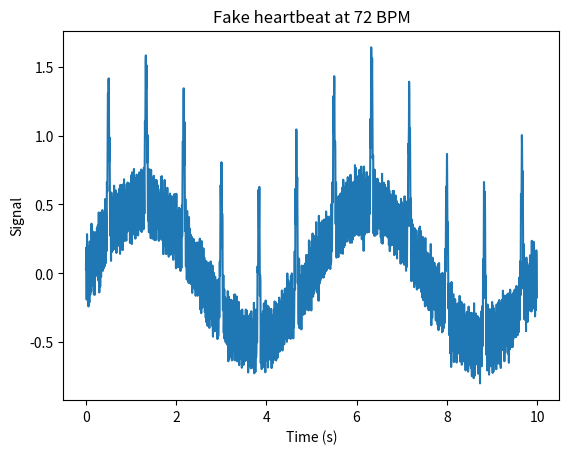

Source code (Python):
import numpy as np
import matplotlib.pyplot as plt


def generate_signal(bpm=72, duration=10, sample_rate=250,
                    drift=True, hum=True, noise=True):
    """Make a fake heartbeat signal. Returns (time, signal) arrays."""
    # 1. Time stamps: one every 1/sample_rate seconds
    t = np.arange(0, duration, 1 / sample_rate)

    # 2. Blank signal, same length as t
    signal = np.zeros(len(t))

    # 3. Add one bell-shaped bump per heartbeat
    beat_gap = 60 / bpm                          # seconds between beats
    beat_times = np.arange(0.5, duration, beat_gap)
    width = 0.02                                # smaller = sharper spike
    for beat_time in beat_times:
        signal += np.exp(-((t - beat_time) ** 2) / (2 * width ** 2))

    # 4. Add the mess, each switchable
    if drift:
        signal += 0.5 * np.sin(2 * np.pi * 0.2 * t)
    if hum:
        signal += 0.2 * np.sin(2 * np.pi * 50 * t)
    if noise:
        signal += np.random.normal(0, 0.05, size=len(t))

    return t, signal


if __name__ == "__main__":
    np.random.seed(42)    # same "random" noise every run, so results repeat
    t, signal = generate_signal(bpm=72)

    plt.plot(t, signal)
    plt.xlabel("Time (s)")
    plt.ylabel("Signal")
    plt.title("Fake heartbeat at 72 BPM")
    plt.savefig("fake_heartbeat_out.png")
    plt.show()
